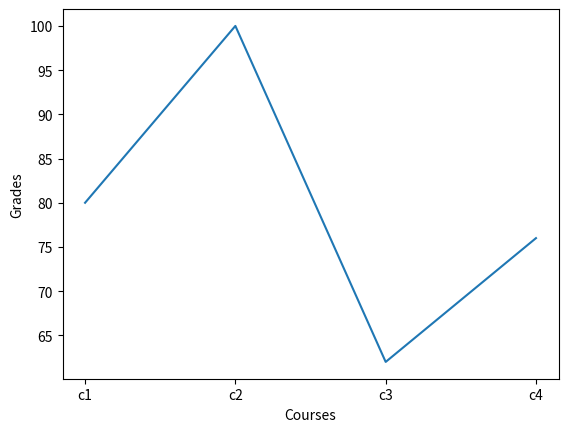

The script that saved this image:
import matplotlib.pyplot as plt
import numpy as np

x = np.array(["c1", "c2", "c3", "c4"])
y = np.array([80, 100, 62, 76])

print(np.mean(y))
print(np.median(y))
print(np.std(y))

plt.xlabel("Courses")
plt.ylabel("Grades")

plt.plot(x, y)
plt.show()